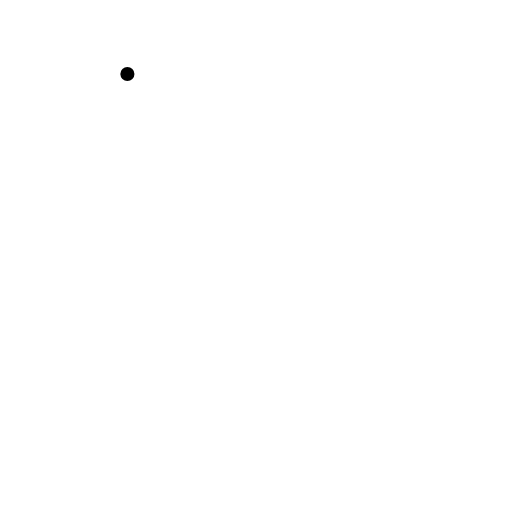
t = 0.00 s
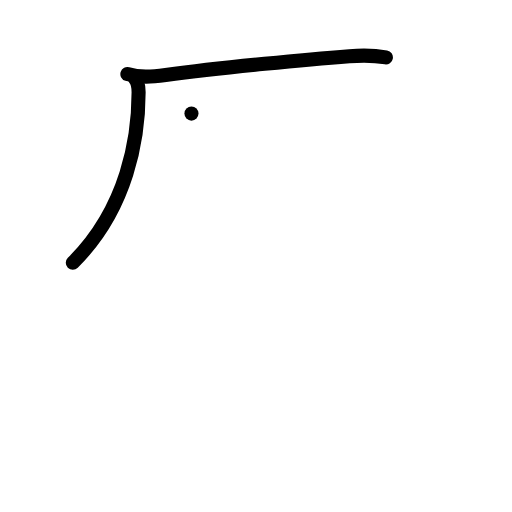
t = 2.00 s
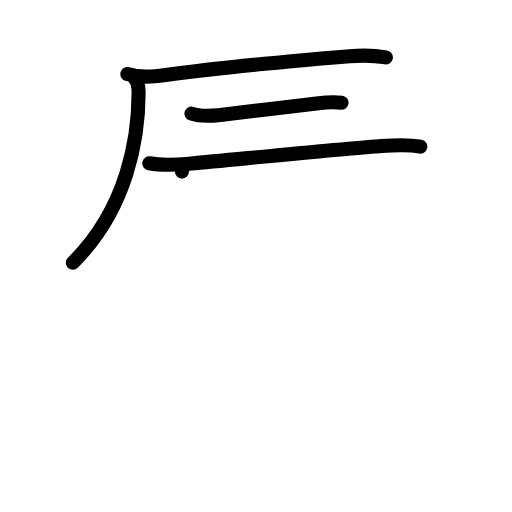
t = 4.00 s
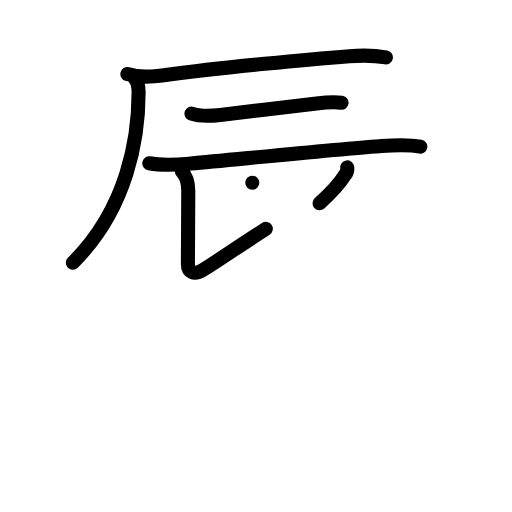
t = 6.00 s
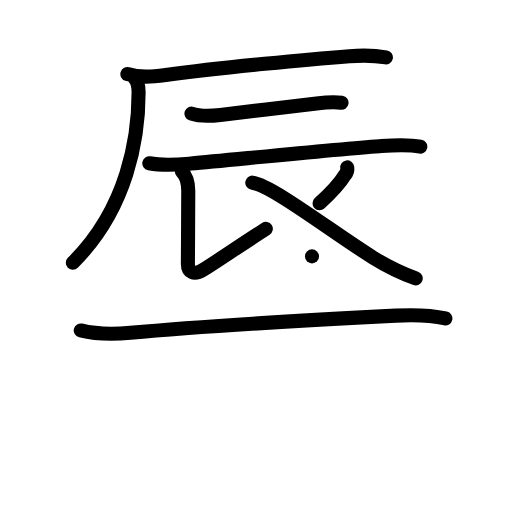
t = 8.00 s
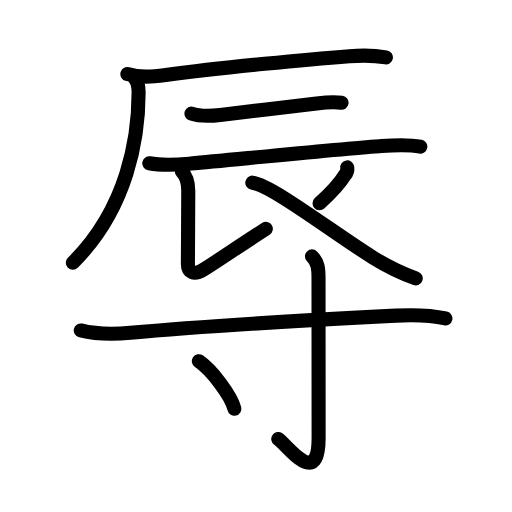
t = 10.00 s

The animated SVG that drew these frames (rendered in a browser with its animation timeline set to each time). Animation: 35 SMIL elements (animate=35); one cycle of 10.00 s.

<?xml version="1.0" encoding="UTF-8"?>
<!--
AniKanjiVG is licensed by CC-BY-SA Paul C. Sommerhoff (https://bitbucket.org/sommerhoff/anikanjivg).
AniKanjiVG uses KanjiVG which is licensed by CC-BY-SA Ulrich Apel (http://kanjivg.tagaini.net).
See also http://creativecommons.org/licenses/by-sa/3.0/
-->
<svg xmlns:kvg='http://kanjivg.tagaini.net' xmlns='http://www.w3.org/2000/svg' width='109' height='109' viewBox='0 0 109 109' style='fill:none;stroke:#000000;stroke-width:3;stroke-linecap:round;stroke-linejoin:round;' id="kvg:kanji_08fb1"><g id="kvg:08fb1" kvg:element="辱"><g id="kvg:08fb1-g1" kvg:element="辰" kvg:position="top" kvg:radical="general"><g id="kvg:08fb1-g2" kvg:element="厂"><path id="kvg:08fb1-s1" kvg:type="㇐" d="M27.12,15.77c2.76,0.83,5.34,0.56,8.15,0.19c12.15-1.62,30.97-3.37,39.12-3.99c2.66-0.2,5.13-0.22,7.76,0.25"><animate attributeName="d" begin="0.0s" dur="0.3333333333333333s" from="M27.12,15.77C27.12,15.77,27.12,15.77,27.12,15.77" to="M27.12,15.77c2.76,0.83,5.34,0.56,8.15,0.19" />
<animate attributeName="d" begin="0.3333333333333333s" dur="0.3333333333333333s" from="M27.12,15.77c2.76,0.83,5.34,0.56,8.15,0.19c0,0,0,0,0,0,0" to="M27.12,15.77c2.76,0.83,5.34,0.56,8.15,0.19c12.15-1.62,30.97-3.37,39.12-3.99" />
<animate attributeName="d" begin="0.6666666666666666s" dur="0.3333333333333333s" from="M27.12,15.77c2.76,0.83,5.34,0.56,8.15,0.19c12.15-1.62,30.97-3.37,39.12-3.99c0,0,0,0,0,0,0" to="M27.12,15.77c2.76,0.83,5.34,0.56,8.15,0.19c12.15-1.62,30.97-3.37,39.12-3.99c2.66-0.2,5.13-0.22,7.76,0.25" />
</path>
<path id="kvg:08fb1-s2" kvg:type="㇒" d="M28.59,16.53c0.75,0.75,0.92,1.64,0.92,3.11c0,9.48-2.26,24.61-14.01,36.3"><animate attributeName="d" begin="1.0s" dur="0.5s" from="M28.59,16.53C28.59,16.53,28.59,16.53,28.59,16.53" to="M28.59,16.53c0.75,0.75,0.92,1.64,0.92,3.11" />
<animate attributeName="d" begin="1.5s" dur="0.5s" from="M28.59,16.53c0.75,0.75,0.92,1.64,0.92,3.11c0,0,0,0,0,0,0" to="M28.59,16.53c0.75,0.75,0.92,1.64,0.92,3.11c0,9.48-2.26,24.61-14.01,36.3" />
<animate attributeName="d" begin="0s" dur="1.0s" from="M-100,-100" to="M-100,-100" />
</path>
</g>
<path id="kvg:08fb1-s3" kvg:type="㇐" d="M40.76,24.18c1.75,0.6,4.32,0.49,6.14,0.28c5.87-0.69,15.01-1.79,20.5-2.44c1.79-0.21,3.61-0.4,5.31-0.14"><animate attributeName="d" begin="2.0s" dur="0.3333333333333333s" from="M40.76,24.18C40.76,24.18,40.76,24.18,40.76,24.18" to="M40.76,24.18c1.75,0.6,4.32,0.49,6.14,0.28" />
<animate attributeName="d" begin="2.3333333333333335s" dur="0.3333333333333333s" from="M40.76,24.18c1.75,0.6,4.32,0.49,6.14,0.28c0,0,0,0,0,0,0" to="M40.76,24.18c1.75,0.6,4.32,0.49,6.14,0.28c5.87-0.69,15.01-1.79,20.5-2.44" />
<animate attributeName="d" begin="2.6666666666666665s" dur="0.3333333333333333s" from="M40.76,24.18c1.75,0.6,4.32,0.49,6.14,0.28c5.87-0.69,15.01-1.79,20.5-2.44c0,0,0,0,0,0,0" to="M40.76,24.18c1.75,0.6,4.32,0.49,6.14,0.28c5.87-0.69,15.01-1.79,20.5-2.44c1.79-0.21,3.61-0.4,5.31-0.14" />
<animate attributeName="d" begin="0s" dur="2.0s" from="M-100,-100" to="M-100,-100" />
</path>
<path id="kvg:08fb1-s4" kvg:type="㇐" d="M31.78,34.76c3.22,0.62,6.25,0.3,8.87,0.06c10.44-0.96,30.92-3.06,40.11-3.7c2.84-0.2,5.91-0.46,8.72,0.11"><animate attributeName="d" begin="3.0s" dur="0.3333333333333333s" from="M31.78,34.76C31.78,34.76,31.78,34.76,31.78,34.76" to="M31.78,34.76c3.22,0.62,6.25,0.3,8.87,0.06" />
<animate attributeName="d" begin="3.3333333333333335s" dur="0.3333333333333333s" from="M31.78,34.76c3.22,0.62,6.25,0.3,8.87,0.06c0,0,0,0,0,0,0" to="M31.78,34.76c3.22,0.62,6.25,0.3,8.87,0.06c10.44-0.96,30.92-3.06,40.11-3.7" />
<animate attributeName="d" begin="3.6666666666666665s" dur="0.3333333333333333s" from="M31.78,34.76c3.22,0.62,6.25,0.3,8.87,0.06c10.44-0.96,30.92-3.06,40.11-3.7c0,0,0,0,0,0,0" to="M31.78,34.76c3.22,0.62,6.25,0.3,8.87,0.06c10.44-0.96,30.92-3.06,40.11-3.7c2.84-0.2,5.91-0.46,8.72,0.11" />
<animate attributeName="d" begin="0s" dur="3.0s" from="M-100,-100" to="M-100,-100" />
</path>
<path id="kvg:08fb1-s5" kvg:type="㇙" d="M38.73,36.54c0.99,0.99,1.35,2.46,1.35,4.08c0,3.26-0.08,14-0.08,15.63c0,1.63,1.24,2.42,3.27,1.19c2.03-1.22,7.85-5.19,13.32-8.72"><animate attributeName="d" begin="4.0s" dur="0.25s" from="M38.73,36.54C38.73,36.54,38.73,36.54,38.73,36.54" to="M38.73,36.54c0.99,0.99,1.35,2.46,1.35,4.08" />
<animate attributeName="d" begin="4.25s" dur="0.25s" from="M38.73,36.54c0.99,0.99,1.35,2.46,1.35,4.08c0,0,0,0,0,0,0" to="M38.73,36.54c0.99,0.99,1.35,2.46,1.35,4.08c0,3.26-0.08,14-0.08,15.63" />
<animate attributeName="d" begin="4.5s" dur="0.25s" from="M38.73,36.54c0.99,0.99,1.35,2.46,1.35,4.08c0,3.26-0.08,14-0.08,15.63c0,0,0,0,0,0,0" to="M38.73,36.54c0.99,0.99,1.35,2.46,1.35,4.08c0,3.26-0.08,14-0.08,15.63c0,1.63,1.24,2.42,3.27,1.19" />
<animate attributeName="d" begin="4.75s" dur="0.25s" from="M38.73,36.54c0.99,0.99,1.35,2.46,1.35,4.08c0,3.26-0.08,14-0.08,15.63c0,1.63,1.24,2.42,3.27,1.19c0,0,0,0,0,0,0" to="M38.73,36.54c0.99,0.99,1.35,2.46,1.35,4.08c0,3.26-0.08,14-0.08,15.63c0,1.63,1.24,2.42,3.27,1.19c2.03-1.22,7.85-5.19,13.32-8.72" />
<animate attributeName="d" begin="0s" dur="4.0s" from="M-100,-100" to="M-100,-100" />
</path>
<path id="kvg:08fb1-s6" kvg:type="㇒" d="M73.92,35.64c0.1,0.61-0.06,1.14-0.48,1.6c-1.17,1.92-2.67,3.57-5.41,6.04"><animate attributeName="d" begin="5.0s" dur="0.5s" from="M73.92,35.64C73.92,35.64,73.92,35.64,73.92,35.64" to="M73.92,35.64c0.1,0.61-0.06,1.14-0.48,1.6" />
<animate attributeName="d" begin="5.5s" dur="0.5s" from="M73.92,35.64c0.1,0.61-0.06,1.14-0.48,1.6c0,0,0,0,0,0,0" to="M73.92,35.64c0.1,0.61-0.06,1.14-0.48,1.6c-1.17,1.92-2.67,3.57-5.41,6.04" />
<animate attributeName="d" begin="0s" dur="5.0s" from="M-100,-100" to="M-100,-100" />
</path>
<path id="kvg:08fb1-s7" kvg:type="㇏" d="M53.71,38.89c4.09,0.49,17.48,10.84,25.66,15.91c3.13,1.94,5.25,3.07,9.13,4.45"><animate attributeName="d" begin="6.0s" dur="0.5s" from="M53.71,38.89C53.71,38.89,53.71,38.89,53.71,38.89" to="M53.71,38.89c4.09,0.49,17.48,10.84,25.66,15.91" />
<animate attributeName="d" begin="6.5s" dur="0.5s" from="M53.71,38.89c4.09,0.49,17.48,10.84,25.66,15.91c0,0,0,0,0,0,0" to="M53.71,38.89c4.09,0.49,17.48,10.84,25.66,15.91c3.13,1.94,5.25,3.07,9.13,4.45" />
<animate attributeName="d" begin="0s" dur="6.0s" from="M-100,-100" to="M-100,-100" />
</path>
</g>
<g id="kvg:08fb1-g3" kvg:element="寸" kvg:position="bottom"><path id="kvg:08fb1-s8" kvg:type="㇐" d="M17.19,70.35c3.56,0.9,7.41,0.81,10.58,0.51c16.85-1.6,38.23-2.73,56.49-3.66c3.6-0.18,7.61-0.07,10.56,0.59"><animate attributeName="d" begin="7.0s" dur="0.3333333333333333s" from="M17.19,70.35C17.19,70.35,17.19,70.35,17.19,70.35" to="M17.19,70.35c3.56,0.9,7.41,0.81,10.58,0.51" />
<animate attributeName="d" begin="7.333333333333333s" dur="0.3333333333333333s" from="M17.19,70.35c3.56,0.9,7.41,0.81,10.58,0.51c0,0,0,0,0,0,0" to="M17.19,70.35c3.56,0.9,7.41,0.81,10.58,0.51c16.85-1.6,38.23-2.73,56.49-3.66" />
<animate attributeName="d" begin="7.666666666666667s" dur="0.3333333333333333s" from="M17.19,70.35c3.56,0.9,7.41,0.81,10.58,0.51c16.85-1.6,38.23-2.73,56.49-3.66c0,0,0,0,0,0,0" to="M17.19,70.35c3.56,0.9,7.41,0.81,10.58,0.51c16.85-1.6,38.23-2.73,56.49-3.66c3.6-0.18,7.61-0.07,10.56,0.59" />
<animate attributeName="d" begin="0s" dur="7.0s" from="M-100,-100" to="M-100,-100" />
</path>
<path id="kvg:08fb1-s9" kvg:type="㇚" d="M66.42,54.58c1.25,1.25,1.39,2.54,1.39,4.53c0,18.57,0.02,29.61,0.02,34.13c0,10.96-6.59,1.62-8.59,0.23"><animate attributeName="d" begin="8.0s" dur="0.3333333333333333s" from="M66.42,54.58C66.42,54.58,66.42,54.58,66.42,54.58" to="M66.42,54.58c1.25,1.25,1.39,2.54,1.39,4.53" />
<animate attributeName="d" begin="8.333333333333334s" dur="0.3333333333333333s" from="M66.42,54.58c1.25,1.25,1.39,2.54,1.39,4.53c0,0,0,0,0,0,0" to="M66.42,54.58c1.25,1.25,1.39,2.54,1.39,4.53c0,18.57,0.02,29.61,0.02,34.13" />
<animate attributeName="d" begin="8.666666666666666s" dur="0.3333333333333333s" from="M66.42,54.58c1.25,1.25,1.39,2.54,1.39,4.53c0,18.57,0.02,29.61,0.02,34.13c0,0,0,0,0,0,0" to="M66.42,54.58c1.25,1.25,1.39,2.54,1.39,4.53c0,18.57,0.02,29.61,0.02,34.13c0,10.96-6.59,1.62-8.59,0.23" />
<animate attributeName="d" begin="0s" dur="8.0s" from="M-100,-100" to="M-100,-100" />
</path>
<path id="kvg:08fb1-s10" kvg:type="㇔" d="M42.33,76.9c2.67,1.78,6.89,7.33,7.56,10.11"><animate attributeName="d" begin="9.0s" dur="1.0s" from="M42.33,76.9C42.33,76.9,42.33,76.9,42.33,76.9" to="M42.33,76.9c2.67,1.78,6.89,7.33,7.56,10.11" />
<animate attributeName="d" begin="0s" dur="9.0s" from="M-100,-100" to="M-100,-100" />
</path>
</g>
</g>
</svg>
